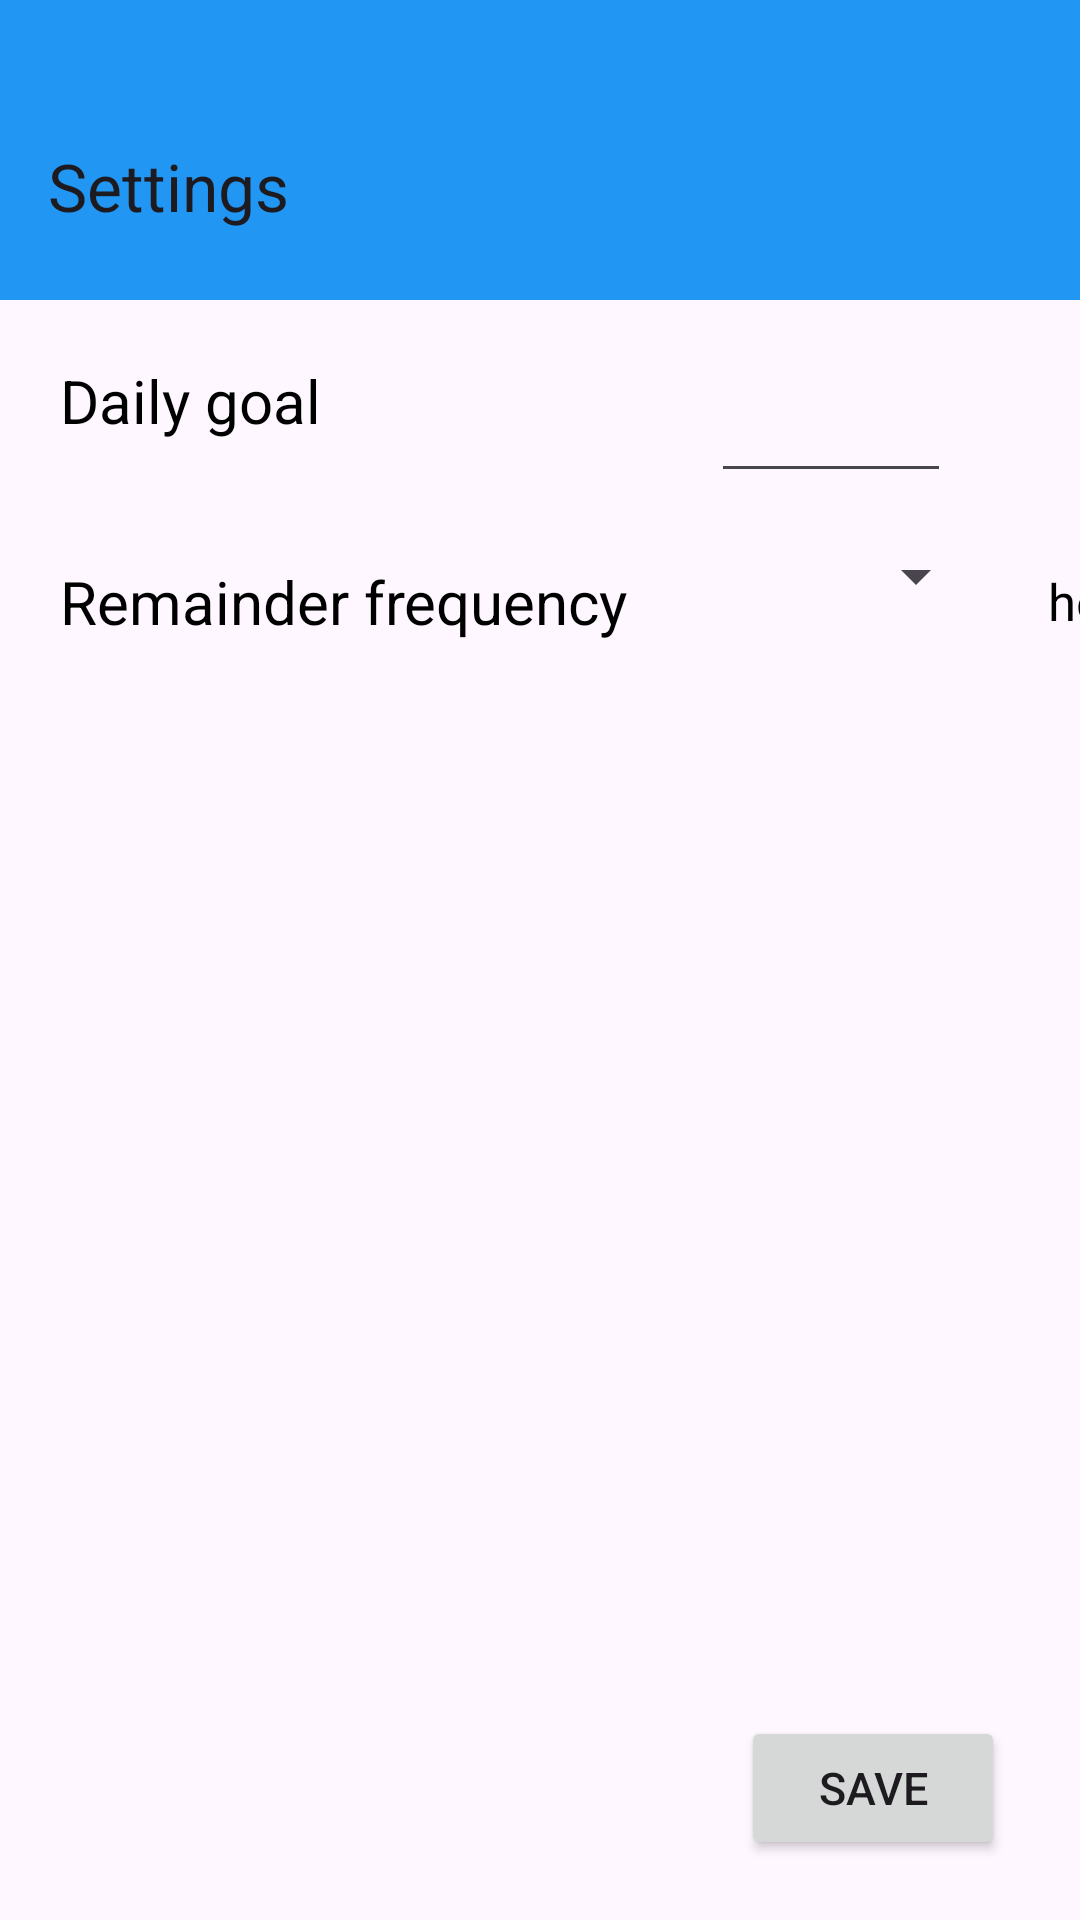

The Android layout XML behind this screen, and the referenced resources:
<!-- AndroidManifest.xml: application theme Theme.Waterremainderapp -->
<!-- res/layout/fragment_settings.xml -->
<?xml version="1.0" encoding="utf-8"?>
<androidx.constraintlayout.widget.ConstraintLayout xmlns:android="http://schemas.android.com/apk/res/android"
    xmlns:tools="http://schemas.android.com/tools"
    android:layout_width="match_parent"
    android:layout_height="match_parent"
    xmlns:app="http://schemas.android.com/apk/res-auto"
    tools:context=".fragments.SettingsFragment">
    <com.google.android.material.appbar.AppBarLayout
        android:id="@+id/HeadingHydrate"
        android:layout_width="match_parent"
        android:layout_height="100dp"
        android:background="@color/blue"
        android:paddingTop="20dp"
        app:layout_constraintTop_toTopOf="parent">

    <androidx.appcompat.widget.Toolbar
        android:id="@+id/settings_tb"
        android:layout_width="match_parent"
        android:layout_height="?attr/actionBarSize"
        android:paddingTop="20dp"
        app:title="Settings" />
    </com.google.android.material.appbar.AppBarLayout>

        <TextView
            android:id="@+id/dailyGoalTv"
            android:layout_width="wrap_content"
            android:layout_height="wrap_content"
            app:layout_constraintStart_toStartOf="parent"
            app:layout_constraintTop_toBottomOf="@id/HeadingHydrate"
            android:padding="20dp"
            android:text="Daily goal"
            android:textColor="@color/black"
            android:textSize="20sp" />

        <EditText
            android:id="@+id/quantityEt"
            android:layout_width="80dp"
            android:layout_height="wrap_content"
            app:layout_constraintStart_toEndOf="@id/dailyGoalTv"
            app:layout_constraintTop_toBottomOf="@id/HeadingHydrate"
            android:padding="20dp"
            android:layout_marginStart="110dp"/>
        <Spinner
            android:id="@+id/quantitySpinner"
            android:layout_width="101dp"
            android:layout_height="wrap_content"
            app:layout_constraintTop_toBottomOf="@id/HeadingHydrate"
            app:layout_constraintStart_toEndOf="@id/quantityEt"
            android:padding="20dp"
            android:layout_marginTop="2dp"
            />
        <TextView
            android:id="@+id/remainderFreqTv"
            android:layout_width="wrap_content"
            android:layout_height="wrap_content"
            android:text="Remainder frequency"
            app:layout_constraintTop_toBottomOf="@id/dailyGoalTv"
            app:layout_constraintStart_toStartOf="parent"
            android:padding="20dp"
            android:textSize="20sp"
            android:textColor="@color/black"/>
    <Spinner
        android:id="@+id/timeSpinner"
        android:layout_width="100dp"
        android:layout_height="wrap_content"
        app:layout_constraintTop_toBottomOf="@id/dailyGoalTv"
        app:layout_constraintStart_toEndOf="@id/remainderFreqTv"
        android:padding="20dp"
        android:layout_marginTop="5dp" />
    <TextView
        android:layout_width="wrap_content"
        android:layout_height="wrap_content"
        android:text="hour"
        android:textSize="17sp"
        android:textColor="@color/black"
        app:layout_constraintTop_toBottomOf="@id/dailyGoalTv"
        app:layout_constraintStart_toEndOf="@id/timeSpinner"
        android:padding="20dp"
        android:layout_marginTop="2dp"/>
    <Button
        android:id="@+id/setting_save_btn"
        android:layout_width="wrap_content"
        android:layout_height="wrap_content"
        android:text="Save"
        android:textSize="15dp"
        app:layout_constraintBottom_toBottomOf="parent"
        app:layout_constraintEnd_toEndOf="parent"
        android:layout_marginBottom="20dp"
        android:layout_marginEnd="25dp"/>


</androidx.constraintlayout.widget.ConstraintLayout>
<!-- resources referenced by this layout -->
<resources>
  <color name="black">#FF000000</color>
  <color name="blue">#2196F3</color>
  <style name="Theme.Waterremainderapp" parent="Base.Theme.Waterremainderapp" />
  <style name="Base.Theme.Waterremainderapp" parent="Theme.Material3.DayNight.NoActionBar">
          
           <item name="colorPrimary">@color/blue</item>
           <item name="colorPrimaryVariant">@color/blue</item>
          <item name="android:statusBarColor">@color/blue</item>
  
      </style>
</resources>
